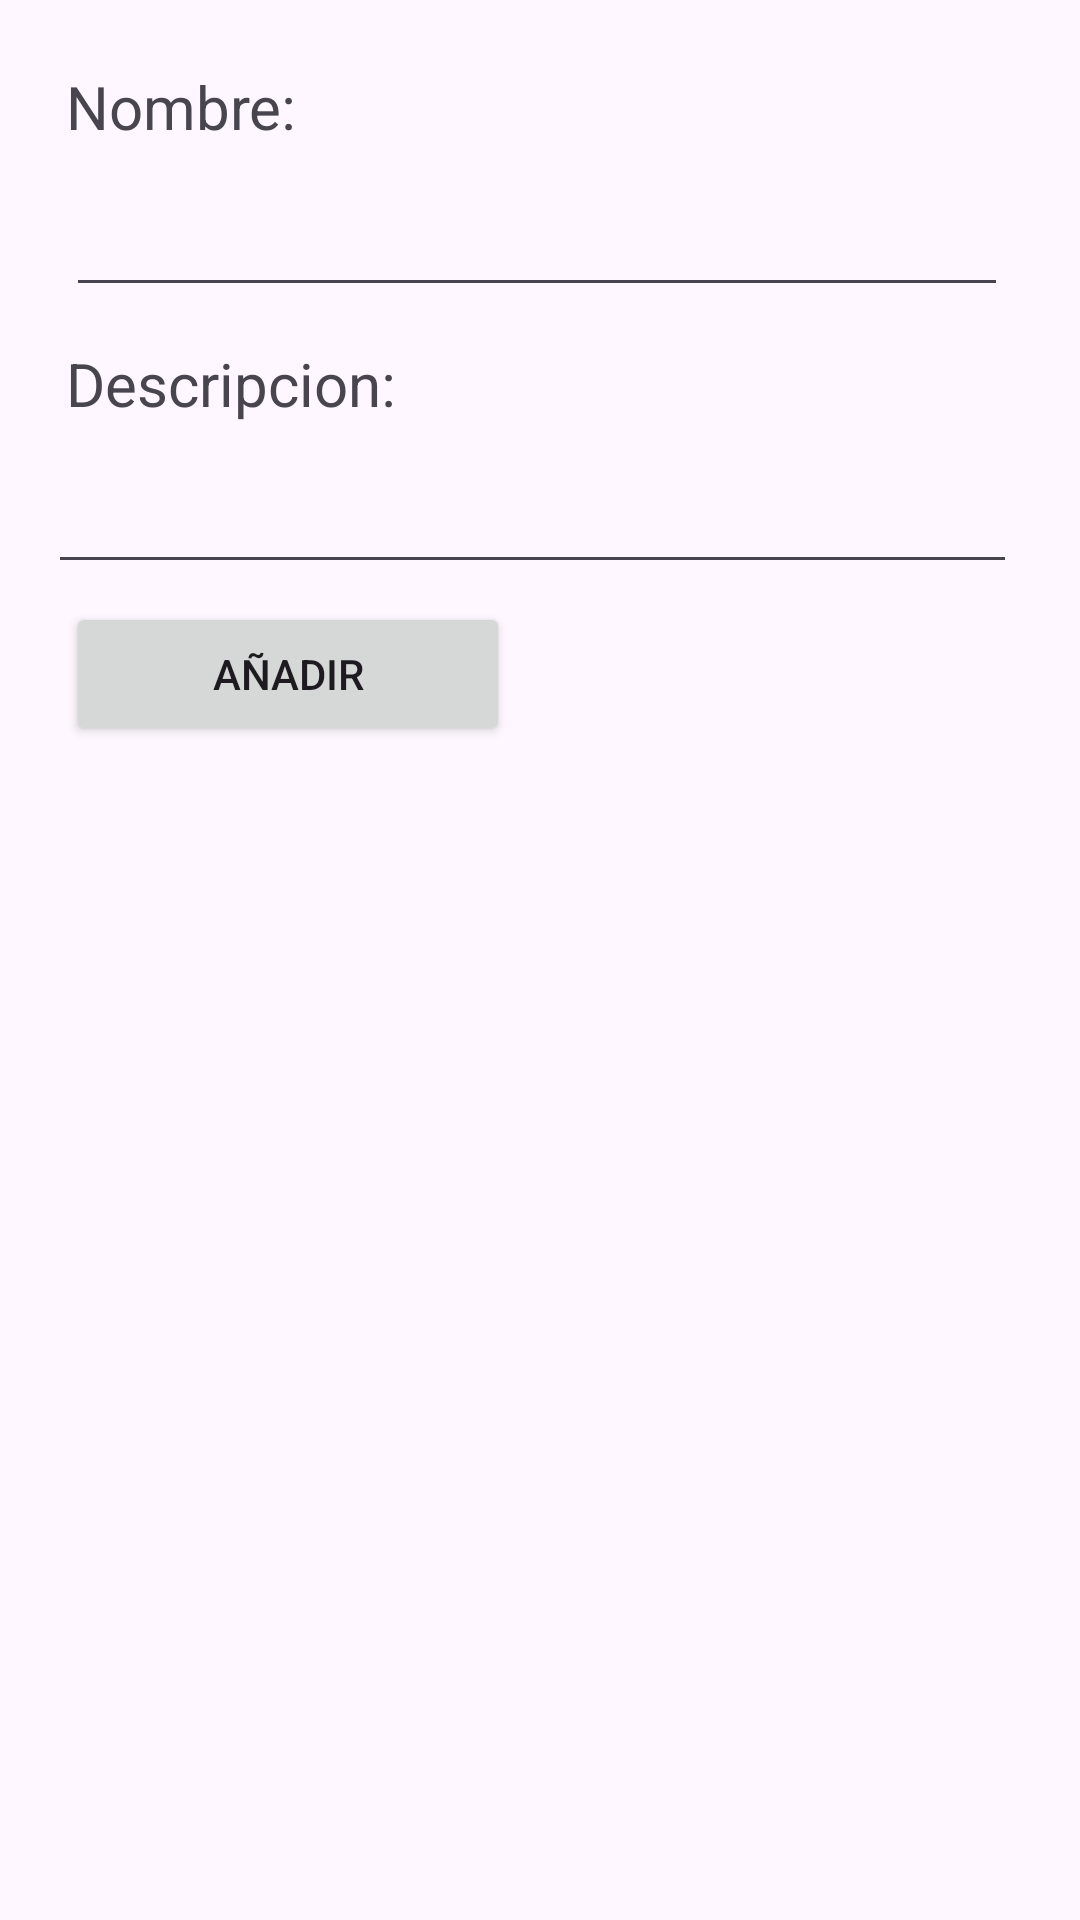

Produce the Android XML layout that renders to this screen, including the resource entries it uses.
<!-- AndroidManifest.xml: application theme Theme.ListaDiscos -->
<!-- res/layout/fragment_add.xml -->
<?xml version="1.0" encoding="utf-8"?>
<FrameLayout xmlns:android="http://schemas.android.com/apk/res/android"
    xmlns:tools="http://schemas.android.com/tools"
    android:layout_width="match_parent"
    android:layout_height="match_parent"
    tools:context=".AddFragment">

    <LinearLayout
        android:layout_width="match_parent"
        android:layout_height="match_parent"
        android:layout_margin="16dp"
        android:orientation="vertical">

        <TextView
            android:id="@+id/textView2"
            android:layout_width="match_parent"
            android:layout_height="wrap_content"
            android:layout_margin="6dp"
            android:text="Nombre:"
            android:textSize="20dp" />

        <EditText
            android:id="@+id/addNombreText"
            android:layout_width="314dp"
            android:layout_height="wrap_content"
            android:layout_margin="6dp"
            android:ems="10"
            android:inputType="text" />

        <TextView
            android:id="@+id/textView3"
            android:layout_width="match_parent"
            android:layout_height="wrap_content"
            android:layout_margin="6dp"
            android:scrollbarSize="4dp"
            android:text="Descripcion:"
            android:textSize="20sp" />

        <EditText
            android:id="@+id/addDescripcionText"
            android:layout_width="323dp"
            android:layout_height="wrap_content"
            android:layout_marginTop="6dp"
            android:ems="10"
            android:inputType="text" />

        <Button
            android:id="@+id/añadirDiscoButton"
            android:layout_width="148dp"
            android:layout_height="wrap_content"
            android:layout_margin="6dp"
            android:text="AÑADIR" />
    </LinearLayout>
</FrameLayout>
<!-- resources referenced by this layout -->
<resources>
  <style name="Theme.ListaDiscos" parent="Base.Theme.ListaDiscos" />
  <style name="Base.Theme.ListaDiscos" parent="Theme.Material3.DayNight.NoActionBar">
          
          
      </style>
</resources>
